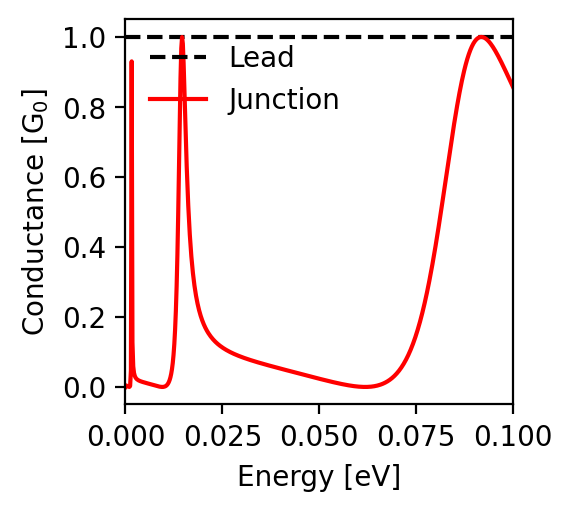

Source data for this figure (header and first rows):
energy; conductance
-0.1; 0.857
-0.0998; 0.862
-0.0996; 0.867
-0.0994; 0.872
-0.0992; 0.876
-0.099; 0.881
-0.0988; 0.886
-0.0986; 0.891
-0.0984; 0.895
-0.0982; 0.9
-0.098; 0.905
-0.0978; 0.909
-0.0976; 0.914
-0.0974; 0.919
-0.0972; 0.923
-0.097; 0.928
-0.0968; 0.932
-0.0966; 0.936
-0.0964; 0.941
-0.0962; 0.945
-0.096; 0.949
-0.0958; 0.953
-0.0956; 0.957
-0.0954; 0.961
-0.0952; 0.965
-0.095; 0.968
-0.0948; 0.972
-0.0946; 0.975
-0.0944; 0.978
-0.0942; 0.981
-0.094; 0.984
-0.0938; 0.987
-0.0936; 0.989
-0.0934; 0.991
-0.0932; 0.993
-0.093; 0.995
-0.0928; 0.997
-0.0926; 0.998
-0.0924; 0.999
-0.0922; 0.999
-0.092; 1.0
-0.0918; 1.0
-0.0916; 1.0
-0.0914; 0.999
-0.0912; 0.998
-0.091; 0.997
-0.0908; 0.995
-0.0906; 0.993
-0.0904; 0.991
-0.0902; 0.988
-0.09; 0.985
-0.0898; 0.981
-0.0896; 0.977
-0.0894; 0.973
-0.0892; 0.968
-0.089; 0.963
-0.0888; 0.957
-0.0886; 0.951
-0.0884; 0.944
-0.0882; 0.937
... 941 more rows
